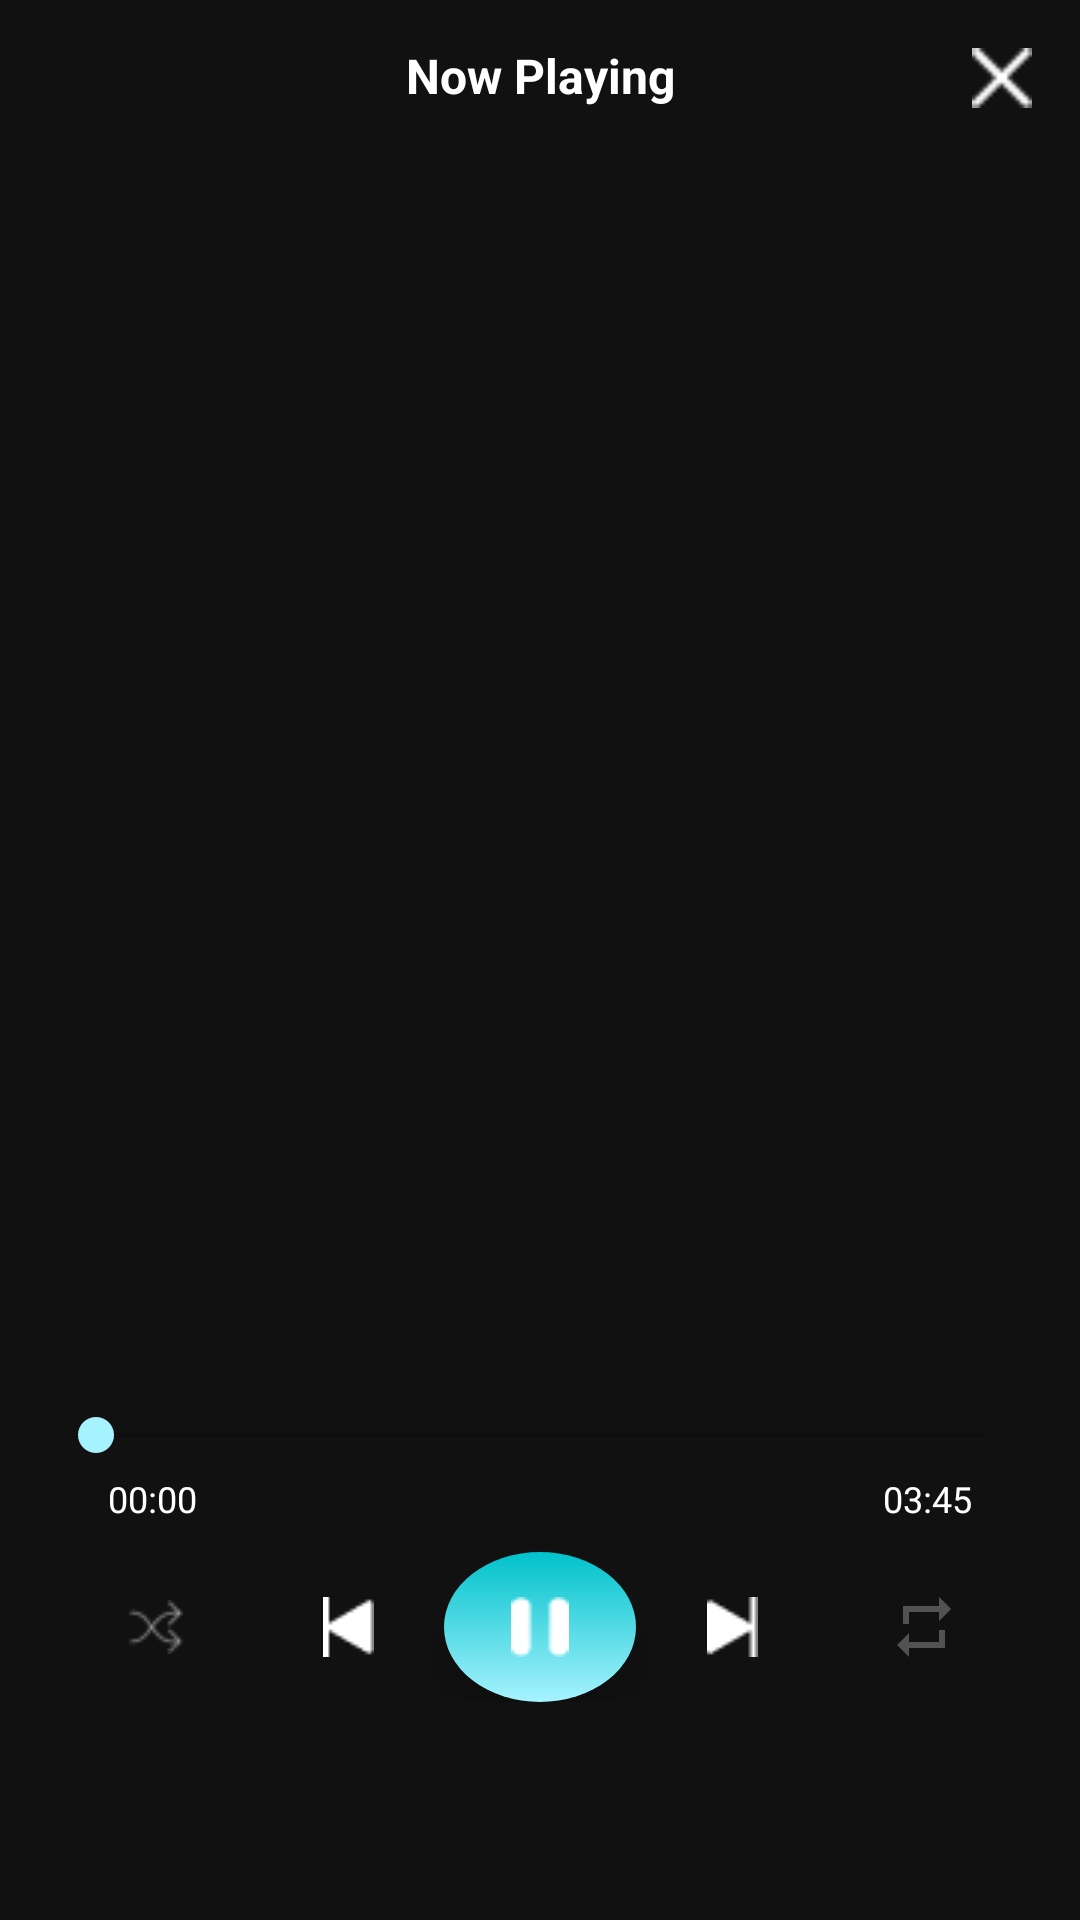

Layout XML and referenced resources for this Android screen:
<!-- AndroidManifest.xml: application theme Theme.MusicApp -->
<!-- res/layout/fragment_player.xml -->
<?xml version="1.0" encoding="utf-8"?>
<androidx.constraintlayout.widget.ConstraintLayout xmlns:android="http://schemas.android.com/apk/res/android"
    xmlns:app="http://schemas.android.com/apk/res-auto"
    android:layout_width="match_parent"
    android:layout_height="match_parent"
    android:background="#111">

    <ImageView
        android:id="@+id/btnBack"
        android:layout_width="20dp"
        android:layout_height="20dp"
        android:src="@drawable/ic_back"
        app:layout_constraintStart_toStartOf="parent"
        app:layout_constraintTop_toTopOf="parent"
        android:layout_margin="16dp"/>

    <TextView
        android:id="@+id/tvNowPlaying"
        android:layout_width="wrap_content"
        android:layout_height="wrap_content"
        android:layout_marginStart="16dp"
        android:layout_marginEnd="16dp"
        android:text="Now Playing"
        android:textColor="@android:color/white"
        android:textSize="16sp"
        android:textStyle="bold"
        app:layout_constraintBottom_toBottomOf="@id/btnBack"
        app:layout_constraintEnd_toStartOf="@id/btnClose"
        app:layout_constraintStart_toEndOf="@id/btnBack"
        app:layout_constraintTop_toTopOf="parent"
        app:layout_constraintVertical_bias="1.0" />

    <ImageView
        android:id="@+id/btnClose"
        android:layout_width="20dp"
        android:layout_height="20dp"
        android:src="@drawable/ic_close"
        app:layout_constraintEnd_toEndOf="parent"
        app:layout_constraintTop_toTopOf="parent"
        android:layout_margin="16dp"/>


    <ImageView
        android:id="@+id/imgAlbumArt"
        android:layout_width="345dp"
        android:layout_height="330dp"
        android:scaleType="centerCrop"
        app:layout_constraintTop_toBottomOf="@id/btnBack"
        app:layout_constraintStart_toStartOf="parent"
        app:layout_constraintEnd_toEndOf="parent"
        android:layout_marginTop="20dp"/>

    <TextView
        android:id="@+id/tvSongTitle"
        android:layout_width="wrap_content"
        android:layout_height="wrap_content"
        android:textColor="@android:color/white"
        android:textSize="18sp"
        android:textStyle="bold"
        app:layout_constraintTop_toBottomOf="@id/imgAlbumArt"
        app:layout_constraintStart_toStartOf="parent"
        app:layout_constraintEnd_toEndOf="parent"
        android:layout_marginTop="16dp"/>

    <TextView
        android:id="@+id/tvArtist"
        android:layout_width="wrap_content"
        android:layout_height="wrap_content"
        android:textColor="#CCCCCC"
        android:textSize="14sp"
        app:layout_constraintTop_toBottomOf="@id/tvSongTitle"
        app:layout_constraintStart_toStartOf="parent"
        app:layout_constraintEnd_toEndOf="parent"
        android:layout_marginTop="8dp"/>
    <SeekBar
        android:id="@+id/seekBar"
        android:layout_width="0dp"
        android:layout_height="wrap_content"
        android:layout_marginStart="16dp"
        android:layout_marginTop="16dp"
        android:layout_marginEnd="16dp"
        android:progressTint="#A6F3FF"
        android:thumbTint="#A6F3FF"
        app:layout_constraintEnd_toEndOf="parent"
        app:layout_constraintHorizontal_bias="0.0"
        app:layout_constraintStart_toStartOf="parent"
        app:layout_constraintTop_toBottomOf="@id/tvArtist">
    </SeekBar>

    <LinearLayout
        android:id="@+id/time"
        android:layout_width="match_parent"
        android:layout_height="wrap_content"
        android:orientation="horizontal"
        app:layout_constraintTop_toBottomOf="@id/seekBar"
        app:layout_constraintStart_toStartOf="parent"
        app:layout_constraintEnd_toEndOf="parent"
        android:layout_marginStart="20dp"
        android:layout_marginEnd="20dp"
        android:layout_marginTop="4dp"
        android:paddingHorizontal="16dp">

        <TextView
            android:id="@+id/tvCurrentTime"
            android:layout_width="wrap_content"
            android:layout_height="wrap_content"
            android:text="00:00"
            android:textColor="@android:color/white"
            android:textSize="12sp"/>

        <View
            android:layout_width="0dp"
            android:layout_height="wrap_content"
            android:layout_weight="1"/>

        <TextView
            android:id="@+id/tvTotalTime"
            android:layout_width="wrap_content"
            android:layout_height="wrap_content"
            android:text="03:45"
            android:textColor="@android:color/white"
            android:textSize="12sp"/>
    </LinearLayout>

    <LinearLayout
        android:id="@+id/controlsLayout"
        android:layout_width="match_parent"
        android:layout_height="wrap_content"
        android:orientation="horizontal"
        app:layout_constraintTop_toBottomOf="@id/seekBar"
        app:layout_constraintStart_toStartOf="parent"
        app:layout_constraintEnd_toEndOf="parent"
        android:layout_marginTop="30dp"
        android:gravity="center"
        android:paddingHorizontal="20dp">

        <ImageView
            android:id="@+id/btnShuffle"
            android:layout_width="0dp"
            android:layout_height="40dp"
            android:layout_weight="1"
            android:src="@drawable/ic_mix_player"
            android:scaleType="centerInside"/>

        <ImageView
            android:id="@+id/btnPrev"
            android:layout_width="0dp"
            android:layout_height="40dp"
            android:layout_weight="1"
            android:src="@drawable/ic_previous_song"
            android:scaleType="centerInside"/>

        <FrameLayout
            android:layout_width="0dp"
            android:layout_height="50dp"
            android:layout_weight="1"
            android:background="@drawable/bg_play_pause"
            android:elevation="8dp">

            <ImageView
                android:id="@+id/btnPlayPause"
                android:layout_width="20dp"
                android:layout_height="20dp"
                android:src="@drawable/ic_play"
                android:layout_gravity="center"/>
        </FrameLayout>

        <ImageView
            android:id="@+id/btnNext"
            android:layout_width="0dp"
            android:layout_height="40dp"
            android:layout_weight="1"
            android:src="@drawable/ic_next_song"
            android:scaleType="centerInside"/>

        <ImageView
            android:id="@+id/btnRepeat"
            android:layout_width="0dp"
            android:layout_height="40dp"
            android:layout_weight="1"
            android:src="@drawable/ic_repeat"
            android:scaleType="centerInside"/>
    </LinearLayout>

</androidx.constraintlayout.widget.ConstraintLayout>
<!-- resources referenced by this layout -->
<resources>
  <!-- drawable bg_play_pause (drawable) -->
  <?xml version="1.0" encoding="utf-8"?>
  <shape xmlns:android="http://schemas.android.com/apk/res/android"
      android:shape="oval">
      <gradient
          android:angle="90"
          android:startColor="#A6F3FF"
          android:endColor="#00C2CB"/>
  </shape>
  <!-- drawable ic_close: png bitmap (drawable, 253 bytes) -->
  <!-- drawable ic_mix_player: png bitmap (drawable, 418 bytes) -->
  <!-- drawable ic_next_song: png bitmap (drawable, 312 bytes) -->
  <!-- drawable ic_play: png bitmap (drawable, 270 bytes) -->
  <!-- drawable ic_previous_song: png bitmap (drawable, 318 bytes) -->
  <!-- drawable ic_repeat (drawable) -->
  <vector xmlns:android="http://schemas.android.com/apk/res/android" android:height="24dp" android:tint="#525252" android:viewportHeight="24" android:viewportWidth="24" android:width="24dp">
        
      <path android:fillColor="@android:color/white" android:pathData="M7,7h10v3l4,-4 -4,-4v3L5,5v6h2L7,7zM17,17L7,17v-3l-4,4 4,4v-3h12v-6h-2v4z"/>
      
  </vector>
  <style name="Theme.MusicApp" parent="android:Theme.Material.Light.NoActionBar" />
</resources>
